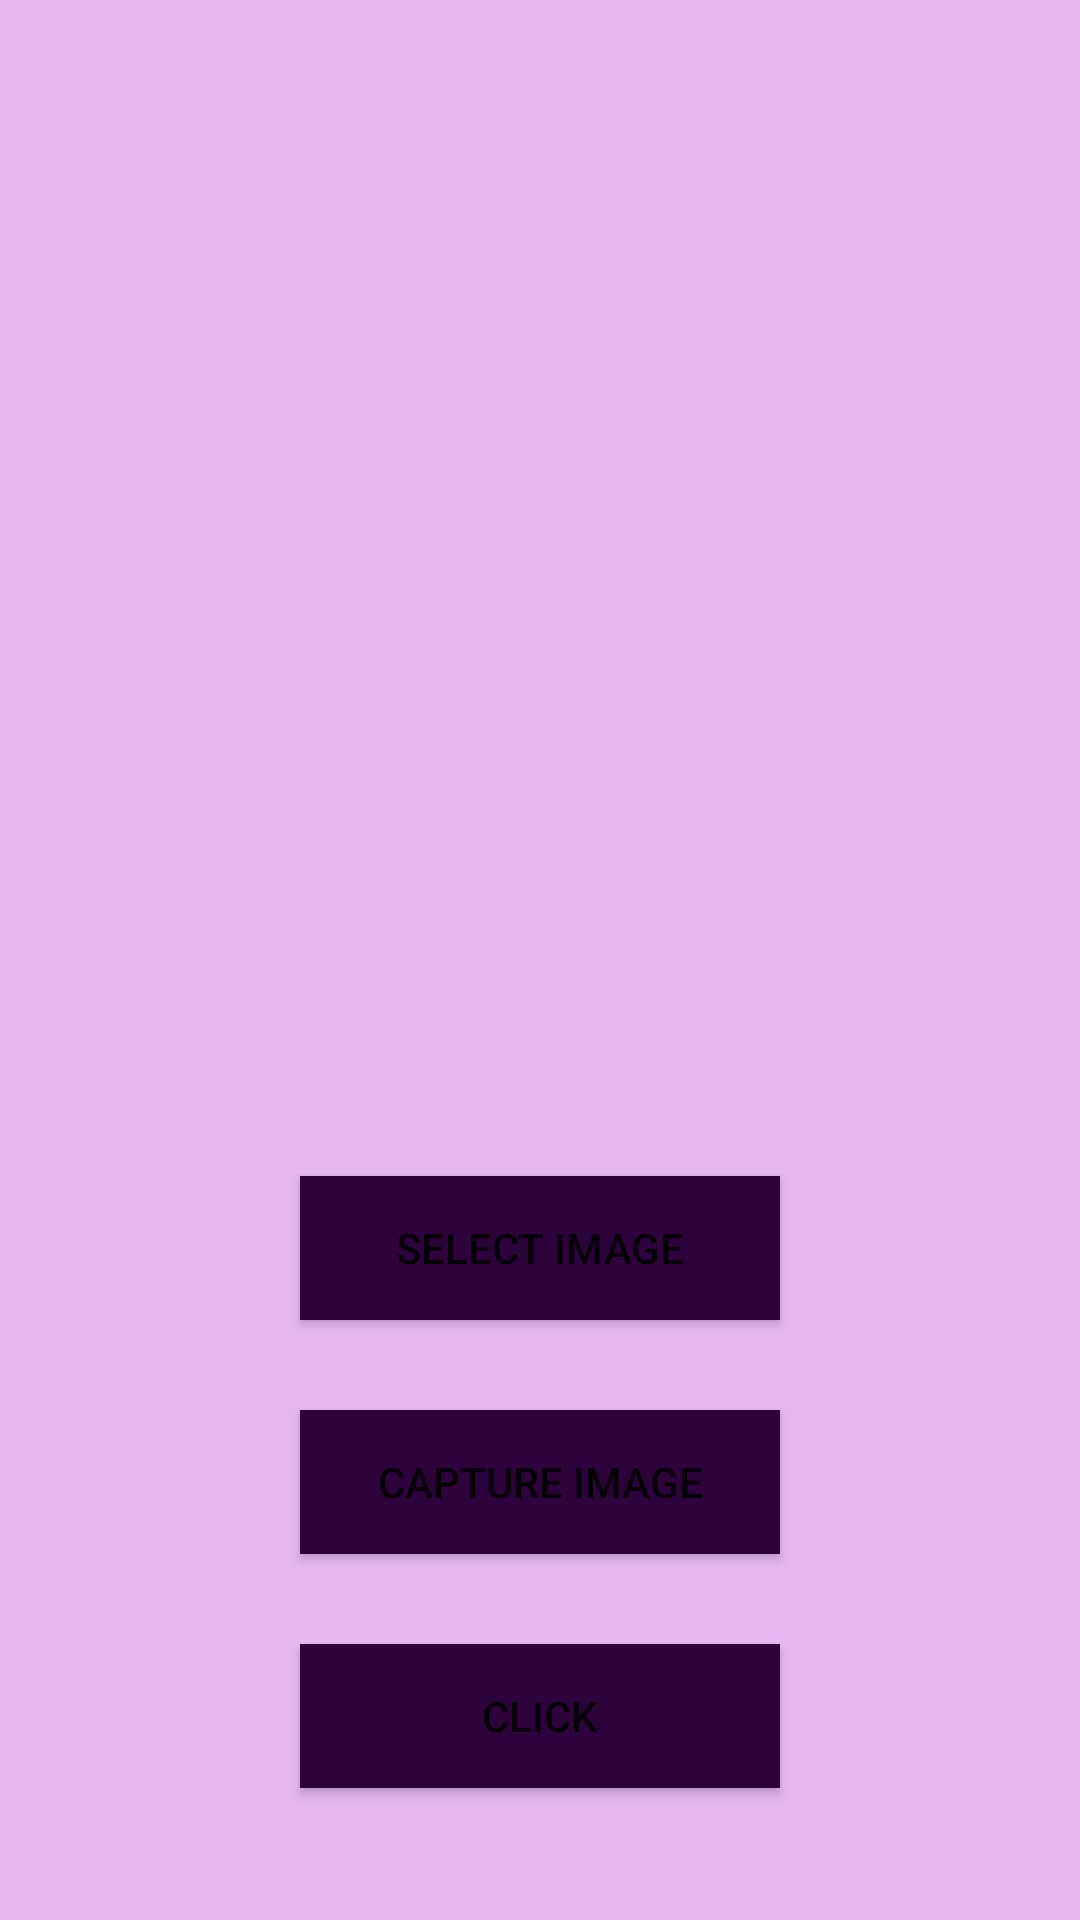

Reconstruct the res/layout file that produces this screen, plus the resources it refers to.
<!-- AndroidManifest.xml: application theme Theme.ImageClassify -->
<!-- res/layout/activity_main.xml -->
<?xml version="1.0" encoding="utf-8"?>
<RelativeLayout xmlns:android="http://schemas.android.com/apk/res/android"
    xmlns:app="http://schemas.android.com/apk/res-auto"
    xmlns:tools="http://schemas.android.com/tools"
    android:layout_width="match_parent"
    android:layout_height="match_parent"
    android:background="#E5B8F4"
    tools:context=".MainActivity">

    <ImageView
        android:id="@+id/imageView"
        android:layout_width="297dp"
        android:layout_height="262dp"
        android:layout_centerHorizontal="true"
        android:layout_marginTop="70dp"
        android:background="#E5B8F4"
        android:contentDescription="Image"
        android:rotation="0"
        android:rotationX="0"
        android:rotationY="0" />

    <Button
        android:id="@+id/selectBtn"
        android:layout_width="160dp"
        android:layout_height="wrap_content"
        android:layout_below="@id/imageView"
        android:layout_centerHorizontal="true"
        android:layout_marginTop="60dp"
        android:background="#2D033B"
        android:text="@string/selectText" />

    <Button
        android:id="@+id/captureBtn"
        android:layout_width="160dp"
        android:layout_height="wrap_content"
        android:layout_below="@id/selectBtn"
        android:layout_centerHorizontal="true"
        android:layout_marginTop="30dp"
        android:background="#2D033B"
        android:text="@string/captureText" />

    <Button
        android:id="@+id/predictBtn"
        android:layout_width="160dp"
        android:layout_height="wrap_content"
        android:layout_below="@id/captureBtn"
        android:layout_centerHorizontal="true"
        android:layout_marginTop="30dp"
        android:background="#2D033B"
        android:text="@string/predictionText" />

    <TextView
        android:id="@+id/result"
        android:layout_width="match_parent"
        android:layout_height="60dp"
        android:layout_below="@id/predictBtn"
        android:layout_centerInParent="true"
        android:layout_marginTop="35dp"
        android:fontFamily="sans-serif"
        android:gravity="center"
        android:text="@string/Result"
        android:textColor="@color/purple_700"
        android:textSize="30sp"
        android:textStyle="bold" />
</RelativeLayout>
<!-- resources referenced by this layout -->
<resources>
  <color name="purple_700">#FF3700B3</color>
  <string name="Result">Result :</string>
  <string name="captureText">Capture Image</string>
  <string name="predictionText">Click</string>
  <string name="selectText">Select Image</string>
  <style name="Theme.ImageClassify" parent="Theme.MaterialComponents.DayNight.DarkActionBar">
          
          <item name="colorPrimary">@color/violet</item>
          <item name="colorPrimaryVariant">@color/violet</item>
          <item name="colorOnPrimary">@color/white</item>
          
          <item name="colorSecondary">@color/teal_200</item>
          <item name="colorSecondaryVariant">@color/teal_700</item>
          <item name="colorOnSecondary">@color/black</item>
          
          <item name="android:statusBarColor">?attr/colorPrimaryVariant</item>
          
      </style>
  <color name="violet">#540375</color>
  <color name="white">#FFFFFFFF</color>
  <color name="teal_200">#FF03DAC5</color>
  <color name="teal_700">#FF018786</color>
  <color name="black">#FF000000</color>
</resources>
